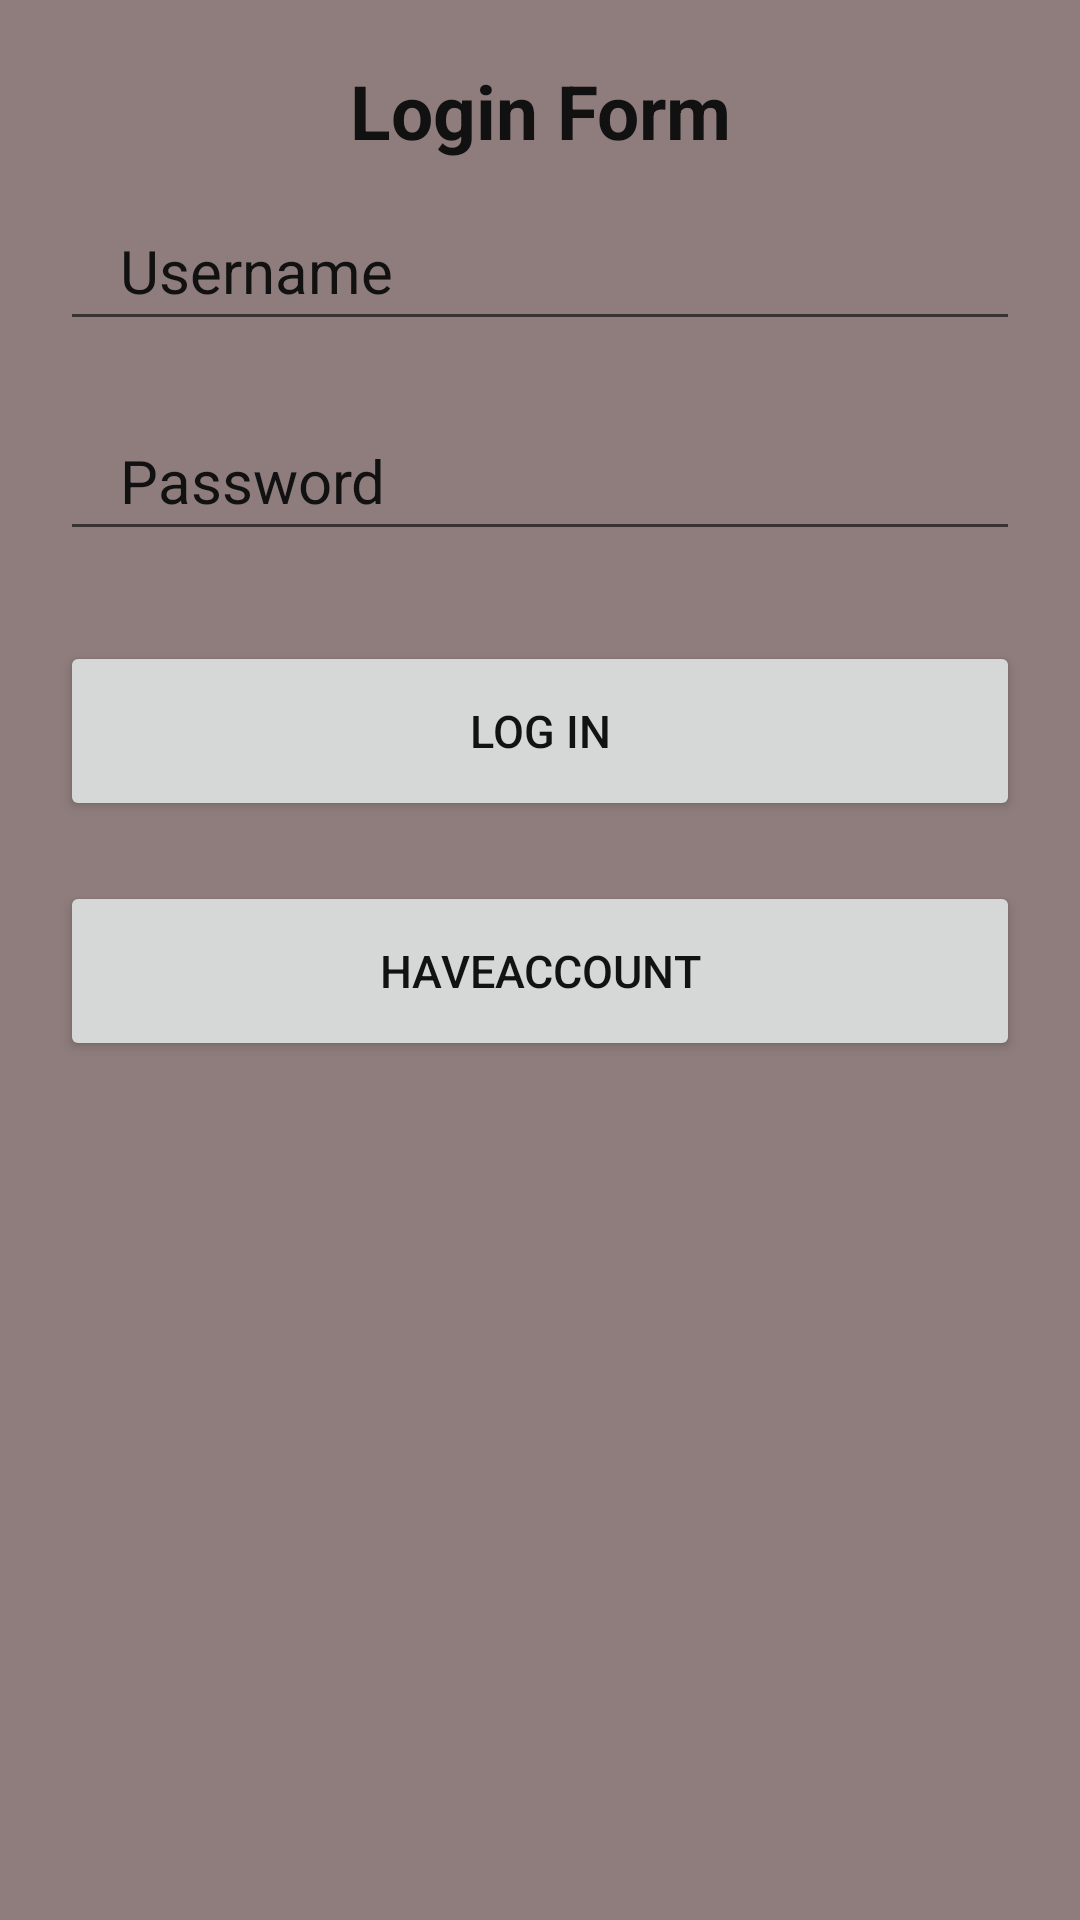

Produce the Android XML layout that renders to this screen, including the resource entries it uses.
<!-- AndroidManifest.xml: application theme Theme.TABryanMorris -->
<!-- res/layout/activity_login.xml -->
<?xml version="1.0" encoding="utf-8"?>
<LinearLayout xmlns:android="http://schemas.android.com/apk/res/android"
    xmlns:app="http://schemas.android.com/apk/res-auto"
    xmlns:tools="http://schemas.android.com/tools"
    android:layout_width="match_parent"
    android:layout_height="match_parent"
    android:orientation="vertical"
    android:padding="20dp"
    android:background="#8F7D7D"
    tools:context=".Login">

    <TextView
        android:layout_width="match_parent"
        android:layout_height="wrap_content"
        android:text="Login Form"
        android:textSize="25dp"
        android:textStyle="bold"
        android:gravity="center"
        android:textColor="#111111"
        android:layout_marginBottom="10dp"
        />

    <EditText
        android:layout_width="match_parent"
        android:layout_height="50dp"
        android:hint="Username"
        android:id="@+id/usernamlg"
        android:textSize="20dp"
        android:textColorHint="#111111"
        android:paddingLeft="20dp"
        android:layout_marginBottom="20dp"
        />

    <EditText
        android:layout_width="match_parent"
        android:layout_height="50dp"
        android:hint="Password"
        android:id="@+id/passwordlg"
        android:textSize="20dp"
        android:textColorHint="#111111"
        android:paddingLeft="20dp"
        android:layout_marginBottom="20dp"
        />

    <androidx.appcompat.widget.AppCompatButton
        android:layout_width="match_parent"
        android:layout_height="60dp"
        android:text="Log In"
        android:layout_marginTop="10dp"
        android:id="@+id/login"
        android:textSize="15dp"
        android:textColor="#121212"
        android:layout_marginBottom="10dp"
        />

    <androidx.appcompat.widget.AppCompatButton
        android:layout_width="match_parent"
        android:layout_height="60dp"
        android:text="Haveaccount"
        android:layout_marginTop="10dp"
        android:id="@+id/haveaccount"
        android:textSize="15dp"
        android:textColor="#121212"
        android:layout_marginBottom="10dp"
        />


</LinearLayout>
<!-- resources referenced by this layout -->
<resources>
  <style name="Theme.TABryanMorris" parent="Theme.MaterialComponents.DayNight.DarkActionBar">
          
          <item name="colorPrimary">@color/purple_500</item>
          <item name="colorPrimaryVariant">@color/purple_700</item>
          <item name="colorOnPrimary">@color/white</item>
          
          <item name="colorSecondary">@color/teal_200</item>
          <item name="colorSecondaryVariant">@color/teal_700</item>
          <item name="colorOnSecondary">@color/black</item>
          
          <item name="android:statusBarColor">?attr/colorPrimaryVariant</item>
          
      </style>
  <!-- not gathered from this repository: default colours our renderer supplied (Android Studio template values) -->
  <color name="purple_500">#FF6200EE</color>
  <color name="purple_700">#FF3700B3</color>
  <color name="teal_200">#FF03DAC5</color>
  <color name="teal_700">#FF018786</color>
  <color name="black">#FF000000</color>
  <color name="white">#FFFFFFFF</color>
</resources>
